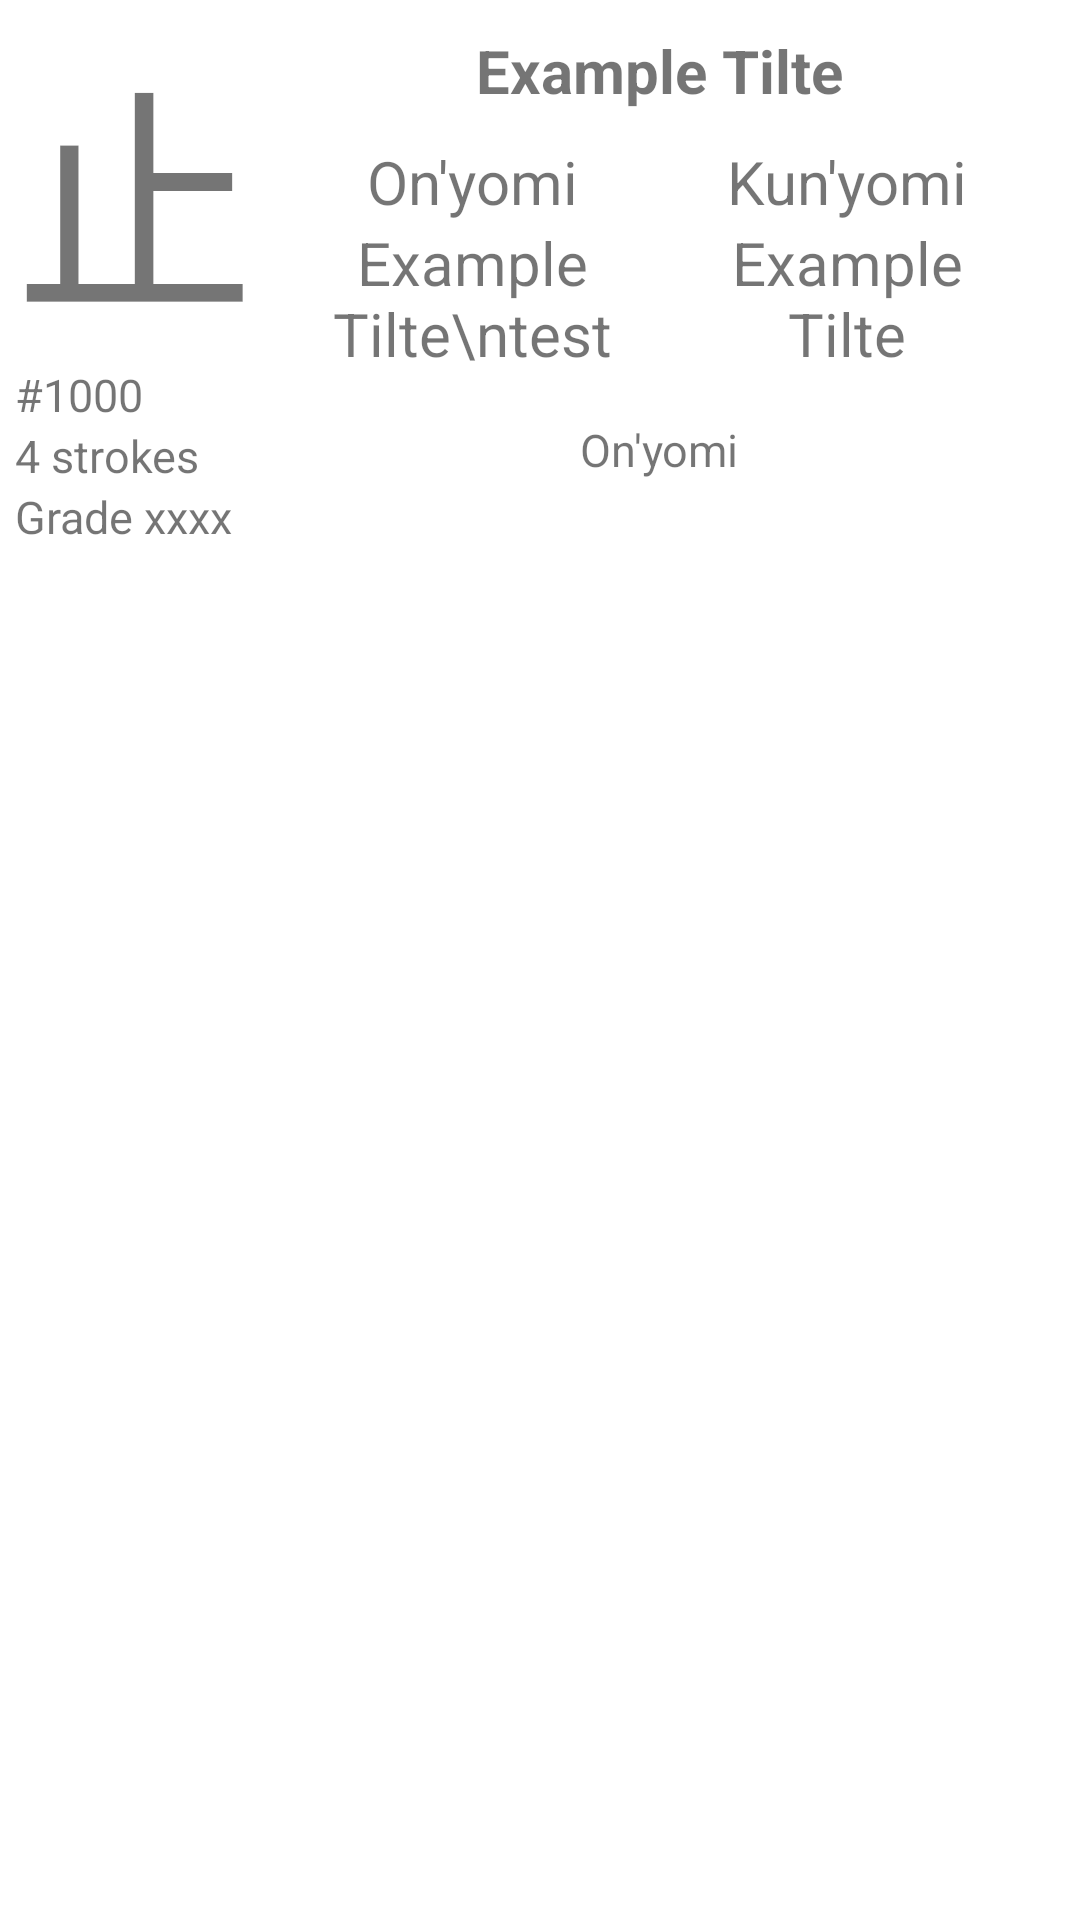

Produce the Android XML layout that renders to this screen, including the resource entries it uses.
<!-- AndroidManifest.xml: application theme Theme.JapanesePocketStudy -->
<!-- res/layout/kanji_item.xml -->
<?xml version="1.0" encoding="utf-8"?>
<LinearLayout
    android:id="@+id/main"
    android:layout_width="match_parent"
    android:layout_height="wrap_content"
    xmlns:android="http://schemas.android.com/apk/res/android"
    android:orientation="horizontal"
    android:padding="5dp">

    <LinearLayout
        android:layout_width="wrap_content"
        android:layout_height="wrap_content"
        android:orientation="vertical">
        <TextView
            android:id="@+id/kanji"
            android:layout_width="wrap_content"
            android:layout_height="wrap_content"
            android:text="止"
            android:layout_gravity="start"
            android:textSize="80dp"/>

        <TextView
            android:id="@+id/frequency"
            android:layout_width="wrap_content"
            android:layout_height="wrap_content"
            android:text="#1000"
            android:layout_gravity="start"
            android:textSize="15dp"/>

        <TextView
            android:id="@+id/stroke"
            android:layout_width="wrap_content"
            android:layout_height="wrap_content"
            android:text="4 strokes"
            android:layout_gravity="start"
            android:textSize="15dp"/>

        <TextView
            android:id="@+id/grade"
            android:layout_width="wrap_content"
            android:layout_height="wrap_content"
            android:text="Grade xxxx"
            android:layout_gravity="start"
            android:textSize="15dp"/>
    </LinearLayout>

    <LinearLayout
        android:layout_width="match_parent"
        android:layout_height="wrap_content"
        android:gravity="center"
        android:padding="5dp"
        android:orientation="vertical">

        <TextView
            android:id="@+id/title"
            android:layout_width="wrap_content"
            android:layout_height="wrap_content"
            android:gravity="center"
            android:textSize="20dp"
            android:textStyle="bold"
            android:text="Example Tilte"/>

        <LinearLayout
            android:layout_width="match_parent"
            android:layout_height="wrap_content"
            android:orientation="horizontal"
            android:padding="5dp">
            <LinearLayout
                android:layout_width="0dp"
                android:layout_height="wrap_content"
                android:orientation="vertical"
                android:layout_weight="1"
                android:padding="5dp">

                <TextView
                    android:layout_width="wrap_content"
                    android:layout_height="wrap_content"
                    android:layout_gravity="center"
                    android:textSize="20dp"
                    android:text="On'yomi"/>

                <TextView
                    android:id="@+id/onyomi"
                    android:layout_width="match_parent"
                    android:layout_height="wrap_content"
                    android:layout_gravity="center"
                    android:textAlignment="center"
                    android:textSize="20dp"
                    android:text="Example Tilte\ntest"/>

            </LinearLayout>

            <LinearLayout
                android:layout_width="0dp"
                android:layout_height="wrap_content"
                android:orientation="vertical"
                android:layout_weight="1"
                android:padding="5dp">

                <TextView
                    android:layout_width="wrap_content"
                    android:layout_height="wrap_content"
                    android:layout_gravity="center"
                    android:textSize="20dp"
                    android:text="Kun'yomi"/>

                <TextView
                    android:id="@+id/kunyomi"
                    android:layout_width="wrap_content"
                    android:layout_height="wrap_content"
                    android:layout_gravity="center"
                    android:textAlignment="center"
                    android:textSize="20dp"
                    android:text="Example Tilte"/>

            </LinearLayout>

        </LinearLayout>

        <LinearLayout
            android:id="@+id/expand"
            android:layout_width="match_parent"
            android:layout_height="wrap_content"
            android:gravity="center"
            android:padding="5dp"
            android:orientation="vertical">
        <TextView
            android:id="@+id/sentences"
            android:layout_width="wrap_content"
            android:layout_height="wrap_content"
            android:layout_gravity="center"
            android:textSize="15dp"
            android:text="On'yomi"/>
        </LinearLayout>

    </LinearLayout>


</LinearLayout>
<!-- resources referenced by this layout -->
<resources>
  <style name="Theme.JapanesePocketStudy" parent="Theme.MaterialComponents.DayNight.DarkActionBar">
          
          <item name="colorPrimary">@color/purple_500</item>
          <item name="colorPrimaryVariant">@color/purple_700</item>
          <item name="colorOnPrimary">@color/white</item>
          
          <item name="colorSecondary">@color/teal_200</item>
          <item name="colorSecondaryVariant">@color/teal_700</item>
          <item name="colorOnSecondary">@color/black</item>
          
          <item name="android:statusBarColor">?attr/colorPrimaryVariant</item>
          
      </style>
  <!-- not gathered from this repository: default colours our renderer supplied (Android Studio template values) -->
  <color name="purple_500">#FF6200EE</color>
  <color name="purple_700">#FF3700B3</color>
  <color name="teal_200">#FF03DAC5</color>
  <color name="teal_700">#FF018786</color>
  <color name="black">#FF000000</color>
  <color name="white">#FFFFFFFF</color>
</resources>
